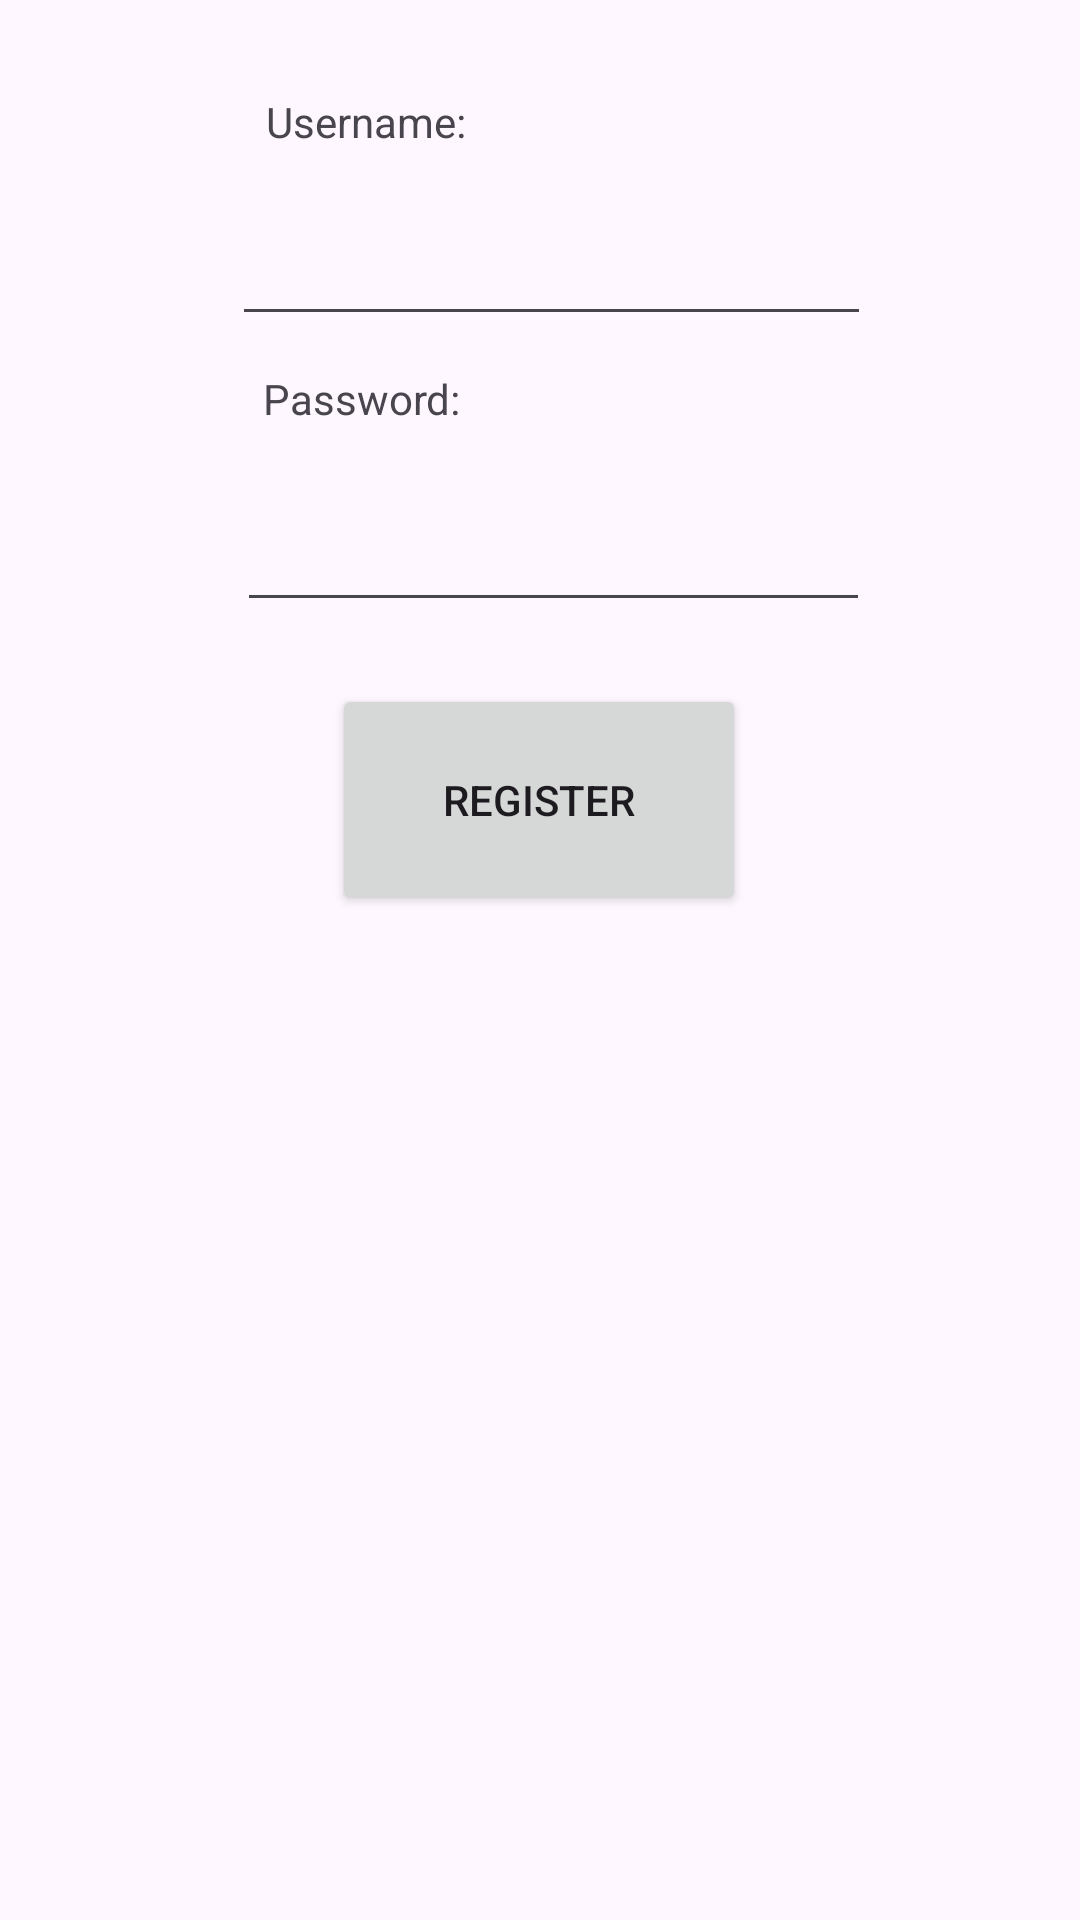

Here is an Android app screen rendered from its layout file. Give the layout XML and the strings, colors and styles it references.
<!-- AndroidManifest.xml: application theme Theme.Foodie -->
<!-- res/layout/activity_main.xml -->
<?xml version="1.0" encoding="utf-8"?>
<androidx.constraintlayout.widget.ConstraintLayout xmlns:android="http://schemas.android.com/apk/res/android"
    xmlns:app="http://schemas.android.com/apk/res-auto"
    xmlns:tools="http://schemas.android.com/tools"
    android:layout_width="match_parent"
    android:layout_height="match_parent"
    tools:context=".MainActivity">

    <Button
        android:id="@+id/sendButton"
        android:layout_width="138dp"
        android:layout_height="77dp"
        android:text="@string/register_button_text"
        app:layout_constraintBottom_toBottomOf="parent"
        app:layout_constraintEnd_toEndOf="parent"
        app:layout_constraintHorizontal_bias="0.498"
        app:layout_constraintStart_toStartOf="parent"
        app:layout_constraintTop_toTopOf="parent"
        app:layout_constraintVertical_bias="0.405" />

    <EditText
        android:id="@+id/usernameText"
        android:layout_width="213dp"
        android:layout_height="50dp"
        android:autofillHints=""
        android:ems="10"
        android:inputType="text"
        app:layout_constraintBottom_toBottomOf="parent"
        app:layout_constraintEnd_toEndOf="parent"
        app:layout_constraintHorizontal_bias="0.525"
        app:layout_constraintStart_toStartOf="parent"
        app:layout_constraintTop_toTopOf="parent"
        app:layout_constraintVertical_bias="0.105" />

    <TextView
        android:id="@+id/usernameTextView"
        android:layout_width="86dp"
        android:layout_height="27dp"
        android:layout_marginBottom="4dp"
        android:labelFor="@+id/usernameText"
        android:text="@string/usernameTextView"
        app:layout_constraintBottom_toTopOf="@+id/usernameText"
        app:layout_constraintEnd_toEndOf="parent"
        app:layout_constraintHorizontal_bias="0.323"
        app:layout_constraintStart_toStartOf="parent" />

    <TextView
        android:id="@+id/passwordTextView"
        android:layout_width="86dp"
        android:layout_height="27dp"
        android:layout_marginBottom="8dp"
        android:labelFor="@+id/passwordText"
        android:text="@string/passwordTextView"
        app:layout_constraintBottom_toTopOf="@+id/passwordText"
        app:layout_constraintEnd_toEndOf="parent"
        app:layout_constraintHorizontal_bias="0.32"
        app:layout_constraintStart_toStartOf="parent" />

    <EditText
        android:id="@+id/passwordText"
        android:layout_width="211dp"
        android:layout_height="49dp"
        android:autofillHints=""
        android:contentDescription="@string/password_contentDescription"
        android:ems="10"
        android:inputType="textPassword"
        app:layout_constraintBottom_toBottomOf="parent"
        app:layout_constraintEnd_toEndOf="parent"
        app:layout_constraintHorizontal_bias="0.53"
        app:layout_constraintStart_toStartOf="parent"
        app:layout_constraintTop_toTopOf="parent"
        app:layout_constraintVertical_bias="0.268" />

</androidx.constraintlayout.widget.ConstraintLayout>
<!-- resources referenced by this layout -->
<resources>
  <string name="passwordTextView">Password:</string>
  <string name="password_contentDescription">Password text field</string>
  <string name="register_button_text">Register</string>
  <string name="usernameTextView">Username:</string>
  <style name="Theme.Foodie" parent="Base.Theme.Foodie">
          <item name="colorPrimary">@color/black</item>
      </style>
  <style name="Base.Theme.Foodie" parent="Theme.Material3.DayNight.NoActionBar">
          
           <item name="colorPrimary">@color/black</item>
      </style>
  <color name="black">#FF000000</color>
</resources>
